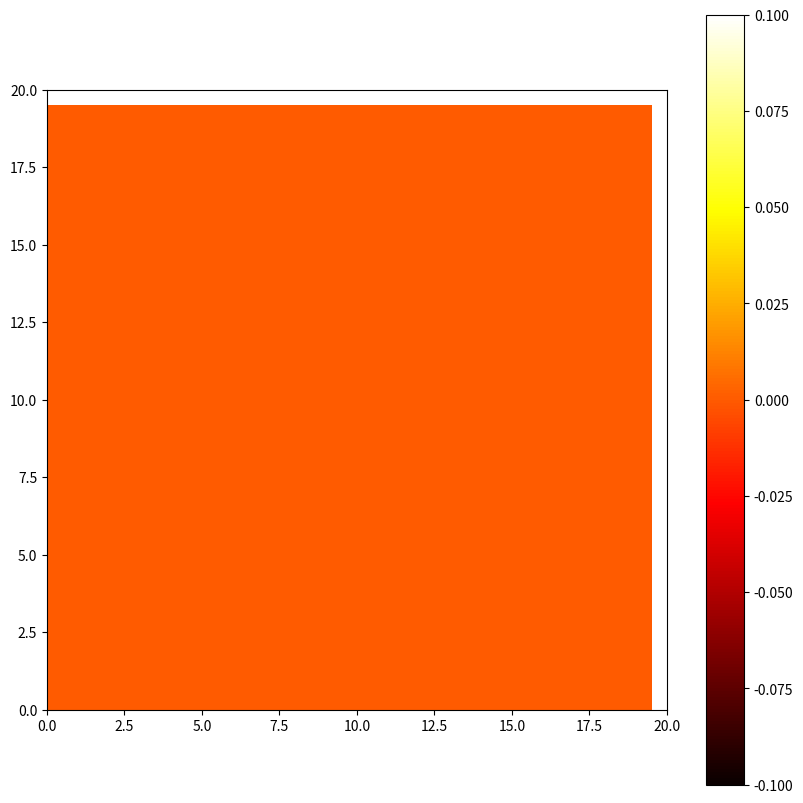

Recreate this plot in Python.
import numpy as np
from matplotlib import animation
from matplotlib import pyplot as plt


class Graph:
    def __init__(self, grid_size, obstacles):
        self.grid_size = grid_size
        self.obstacles = set(obstacles)
        self.pheromones = {}

    def get_neighbors(self, node):
        x, y = node
        neighbors = []
        for dx, dy in [(-1, 0), (1, 0), (0, -1), (0, 1)]:  # Adjacent neighbors
            nx, ny = x + dx, y + dy
            if 0 <= nx < self.grid_size[0] and 0 <= ny < self.grid_size[1] and (nx, ny) not in self.obstacles:
                neighbors.append((nx, ny))
        return neighbors

    def pheromone_level(self, node1, node2):
        return self.pheromones.get((node1, node2), 0.1)  # Default pheromone level

    def add_pheromone(self, node1, node2, amount):
        self.pheromones[(node1, node2)] = self.pheromones.get((node1, node2), 0.1) + amount

    def evaporate_pheromones(self, decay_rate):
        for edge in self.pheromones:
            self.pheromones[edge] *= (1 - decay_rate)

    def evaporate_edge_pheromone(self, node1, node2, decay_rate):
        if (node1, node2) in self.pheromones:
            self.pheromones[(node1, node2)] *= (1 - decay_rate)

    def distance(self, node1, node2):
        return np.linalg.norm(np.array(node1) - np.array(node2))

class AntColony:
    def __init__(self, graph, n_ants, n_iterations, decay, local_evaporation, alpha=1, beta=1):
        self.graph = graph
        self.n_ants = n_ants
        self.n_iterations = n_iterations
        self.decay = decay
        self.local_evaporation = local_evaporation
        self.alpha = alpha
        self.beta = beta
        self.previous_success_rates = []
        self.previous_avg_path_lengths = []

    def run(self, start, goal, visualizer):
        shortest_path = None
        shortest_path_length = float('inf')

        for iteration in range(self.n_iterations):
            paths = self.generate_paths(start, goal)
            
            # Update visualizer
            visualizer.update(iteration, paths, self.graph.pheromones, shortest_path)
            
            current_success_rate = self.calculate_success_rate(paths)
            self.previous_success_rates.append(current_success_rate)
            current_avg_path_length = self.calculate_average_path_length(paths)
            self.previous_avg_path_lengths.append(current_avg_path_length)

            self.adapt_parameters(iteration, current_success_rate, current_avg_path_length)

            for path, length in paths:
                if length < shortest_path_length:
                    shortest_path = path
                    shortest_path_length = length

        return shortest_path, shortest_path_length

    def calculate_success_rate(self, paths):
        success_count = 0
        for path, length in paths:
            if length < float('inf'):
                success_count += 1
        return success_count / len(paths)

    def calculate_average_path_length(self, paths):
        total_length = sum(length for _, length in paths)
        return total_length / len(paths)

    def adapt_parameters(self, iteration, current_success_rate, current_avg_path_length, momentum_window=5):
        if iteration <= momentum_window:
            return  # Ensure enough data points for momentum calculation

        # Calculate average changes over the momentum window
        avg_success_rate_change = np.mean([current_success_rate - rate for rate in self.previous_success_rates[-momentum_window:]])
        avg_path_length_change = np.mean([current_avg_path_length - length for length in self.previous_avg_path_lengths[-momentum_window:]])

        # Non-linear transformation (e.g., hyperbolic tangent)
        transformed_success_rate_change = np.tanh(avg_success_rate_change)
        transformed_path_length_change = np.tanh(avg_path_length_change)

        # Adjust alpha (Pheromone Importance) with non-linear scaling
        self.alpha *= (1.05 + (0.05 * transformed_success_rate_change))

        # Adjust beta (Heuristic Importance) with non-linear scaling
        self.beta *= (1.05 + (0.05 * transformed_path_length_change))

        # Ensure alpha and beta are within reasonable bounds
        self.alpha = max(0.1, min(self.alpha, 5))
        self.beta = max(0.1, min(self.beta, 5))

        # Adjust decay rate with normalization, and asymptotic adjustment
        decay_adjustment = np.tanh(current_avg_path_length - (self.previous_avg_path_lengths[-1] if self.previous_avg_path_lengths else current_avg_path_length))
        self.decay *= (1.05 + (0.05 * decay_adjustment))
        self.decay = min(0.1, max(0.001, self.decay))

        # Update previous values for next iteration
        self.previous_success_rates.append(current_success_rate)
        self.previous_avg_path_lengths.append(current_avg_path_length)
        if len(self.previous_success_rates) > momentum_window:
            self.previous_success_rates.pop(0)
            self.previous_avg_path_lengths.pop(0)

        # Logging for monitoring
        print(f"Iteration: {iteration}, Alpha: {self.alpha:.4f}, Beta: {self.beta:.4f}, Decay: {self.decay:.4f}")

    def generate_paths(self, start, goal):
        paths = []
        for _ in range(self.n_ants):
            path, length = self.generate_path(start, goal)
            paths.append((path, length))
        return paths

    def generate_path(self, start, goal):
        path = [start]
        current = start
        while current != goal:
            next_node = self.select_next_node(current, goal)
            path.append(next_node)

            # Local pheromone update
            pheromone_amount = 1.0 / len(path)  # Example: using the number of steps as a simpler metric
            self.graph.add_pheromone(current, next_node, pheromone_amount)

            # Proceed to the next node
            current = next_node

            # Break if path becomes excessively long (to avoid infinite loops)
            if len(path) > self.graph.grid_size[0] * self.graph.grid_size[1]:
                break

        # Pheromone evaporation and length calculation after path completion
        self.graph.evaporate_pheromones(self.decay)
        length = self.path_length(path) + self.obstacle_proximity_penalty(path)

        return path, length

    def obstacle_proximity_penalty(self, path):
        penalty = 0
        for node in path:
            min_dist = min(self.graph.distance(node, obs) for obs in self.graph.obstacles)
            penalty += 1 / (min_dist + 1e-5)  # Adding a small constant to avoid division by zero
        normalized_penalty = penalty / len(path)  # Normalize the penalty
        return normalized_penalty

    def select_next_node(self, current, goal):
        neighbors = self.graph.get_neighbors(current)
        pheromones = np.array([max(min(self.graph.pheromone_level(current, neighbor), 10), 1e-5) for neighbor in neighbors])
        heuristic = np.array([max(min(1.0 / (self.graph.distance(neighbor, goal) + 1e-5), 10), 1e-5) for neighbor in neighbors])

        probabilities = pheromones ** self.alpha * heuristic ** self.beta
        prob_sum = probabilities.sum()

        if prob_sum > 0 and not np.isnan(probabilities).any() and not np.isinf(probabilities).any():
            probabilities /= prob_sum
        else:
            probabilities = np.full(len(neighbors), 1.0 / len(neighbors))

        return neighbors[np.random.choice(len(neighbors), p=probabilities)]

    def path_length(self, path):
        length = 0
        for i in range(len(path) - 1):
            length += self.graph.distance(path[i], path[i + 1])
        return length


class AntColonyVisualizer:
    def __init__(self, grid_size, obstacles):
        self.grid_size = grid_size
        self.obstacles = obstacles
        self.iteration_paths = []
        self.pheromone_levels = []
        self.shortest_paths = []

    def update(self, iteration, paths, pheromone_map, shortest_path):
        self.iteration_paths.append((iteration, paths))
        self.pheromone_levels.append(pheromone_map.copy())
        self.shortest_paths.append(shortest_path)

    def visualize_pheromone_evolution(self):
        # Animated visualization of pheromone intensity over iterations
        fig, ax = plt.subplots(figsize=(10, 10))
        ax.set_xlim(0, self.grid_size[0])
        ax.set_ylim(0, self.grid_size[1])

        # Initial setup for the heatmap
        pheromone_grid = np.zeros(self.grid_size)
        heatmap = ax.imshow(pheromone_grid.T, cmap='hot', origin='lower')
        colorbar = fig.colorbar(heatmap, ax=ax, orientation='vertical')

        def animate(i):
            ax.clear()
            # Update the pheromone grid
            pheromone_grid = np.zeros(self.grid_size)
            for (node1, node2), intensity in self.pheromone_levels[i].items():
                x, y = (np.array(node1) + np.array(node2)) / 2
                pheromone_grid[int(x), int(y)] = intensity
            
            # Update the heatmap
            heatmap.set_data(pheromone_grid.T)
            ax.imshow(pheromone_grid.T, cmap='hot', origin='lower')
            ax.set_title(f"Iteration: {i}")

        ani = animation.FuncAnimation(fig, animate, frames=len(self.iteration_paths), interval=1000)
        plt.show()

    def visualize_path_evolution(self):
        # Animated visualization of path evolution over iterations, highlighting the shortest path
        fig, ax = plt.subplots(figsize=(10, 10))
        ax.set_xlim(0, self.grid_size[0])
        ax.set_ylim(0, self.grid_size[1])

        def animate(i):
            ax.clear()
            iteration, paths = self.iteration_paths[i]
            shortest_path = self.shortest_paths[i]
            # Plot all paths
            for path, _ in paths:
                ax.plot(*zip(*path), marker='o', color='gray', alpha=0.5)
            # Highlight the shortest path
            if shortest_path:
                ax.plot(*zip(*shortest_path), marker='o', color='red', linewidth=2)
            ax.set_title(f"Iteration: {iteration}")

        ani = animation.FuncAnimation(fig, animate, frames=len(self.iteration_paths), interval=1000)
        plt.show()

# Example Usage
grid_size = (20, 20)
obstacles = [(x, y) for x in range(8, 15) for y in range(8, 15)]  # Example obstacle
graph = Graph(grid_size, obstacles)
ant_colony = AntColony(graph, n_ants=5, n_iterations=10, decay=0.0001, local_evaporation=0.001, alpha=1, beta=1)

visualizer = AntColonyVisualizer(grid_size, obstacles)

start = (0, 0)
goal = (18, 18)
path, length = ant_colony.run(start, goal, visualizer)

# Visualization
visualizer.visualize_pheromone_evolution()
visualizer.visualize_path_evolution()